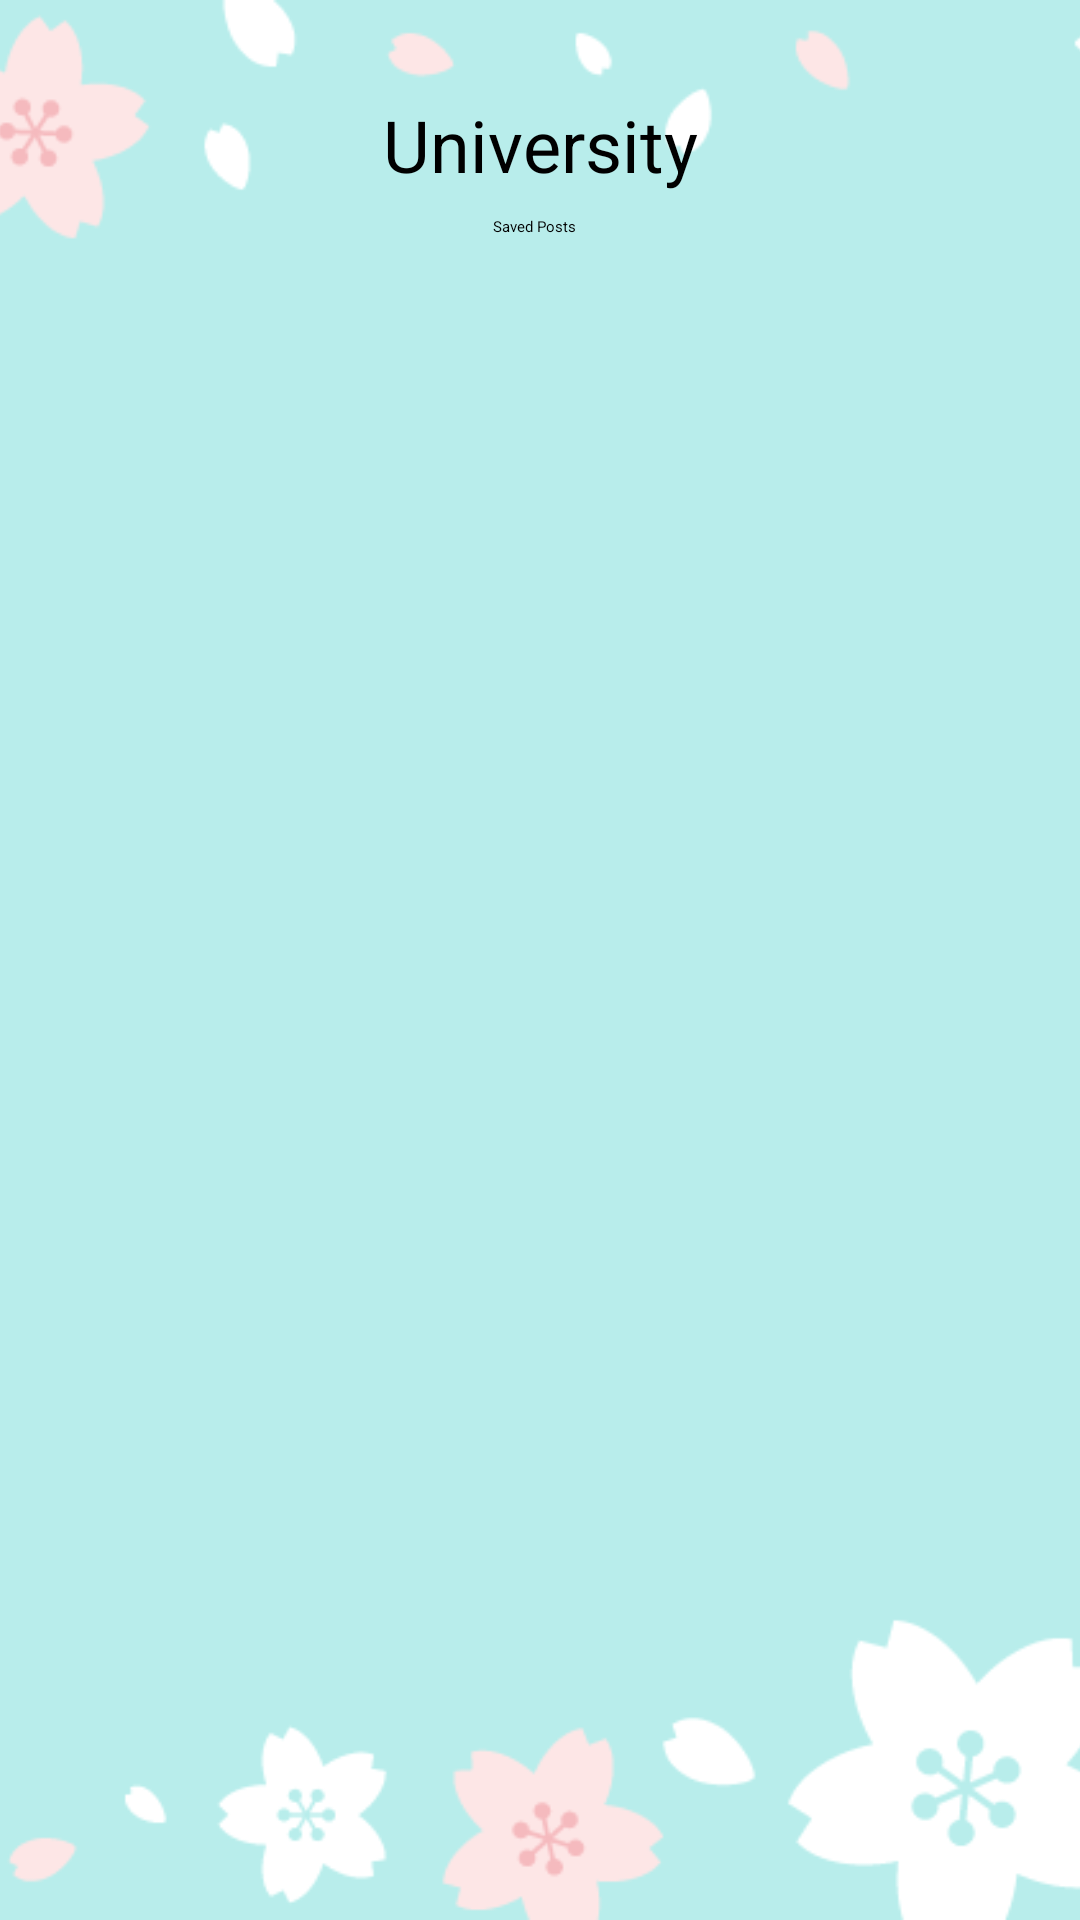

Write the Android layout XML for this screen, with the resource values it uses.
<!-- AndroidManifest.xml: application theme Theme.App1 -->
<!-- res/layout/fragment_univerity_saved.xml -->
<?xml version="1.0" encoding="utf-8"?>
<androidx.constraintlayout.widget.ConstraintLayout xmlns:android="http://schemas.android.com/apk/res/android"
    xmlns:app="http://schemas.android.com/apk/res-auto"
    xmlns:tools="http://schemas.android.com/tools"
    android:layout_width="match_parent"
    android:layout_height="match_parent"
    tools:context=".ScholarshipFragment">

    <ImageView
        android:id="@+id/imageView5"
        android:layout_width="match_parent"
        android:layout_height="match_parent"
        android:scaleType="centerCrop"
        android:src="@drawable/sakurahaikei"
        app:layout_constraintBottom_toBottomOf="parent"
        app:layout_constraintEnd_toEndOf="parent"
        app:layout_constraintStart_toStartOf="parent"
        app:layout_constraintTop_toTopOf="parent" />

    <ImageButton
        android:id="@+id/imageButton"
        android:layout_width="wrap_content"
        android:layout_height="wrap_content"
        android:layout_marginTop="32dp"
        android:layout_marginEnd="16dp"
        android:layout_marginRight="16dp"
        app:layout_constraintEnd_toEndOf="parent"
        app:layout_constraintTop_toTopOf="parent"
        app:srcCompat="@drawable/ic_baseline_compare_arrows_24" />

    <TextView
        android:id="@+id/textView10"
        android:layout_width="wrap_content"
        android:layout_height="wrap_content"
        android:layout_marginTop="32dp"
        android:text="@string/University"
        android:textColor="@color/black"
        android:textSize="24sp"
        app:layout_constraintEnd_toEndOf="parent"
        app:layout_constraintStart_toStartOf="parent"
        app:layout_constraintTop_toTopOf="parent" />


    <TextView
        android:id="@+id/textView15"
        android:layout_width="wrap_content"
        android:layout_height="wrap_content"
        android:layout_marginTop="72dp"
        android:layout_marginEnd="168dp"
        android:layout_marginRight="168dp"
        android:text="Saved Posts"
        android:textColor="@color/black"
        app:layout_constraintEnd_toEndOf="parent"
        app:layout_constraintTop_toTopOf="parent" />

    <LinearLayout
        android:id="@+id/linearLayout8"
        android:layout_width="match_parent"
        android:layout_height="wrap_content"
        android:layout_marginStart="16dp"
        android:layout_marginLeft="16dp"
        android:layout_marginTop="32dp"
        android:layout_marginEnd="16dp"
        android:layout_marginRight="16dp"
        android:orientation="horizontal"
        app:layout_constraintEnd_toEndOf="parent"
        app:layout_constraintStart_toStartOf="parent"
        app:layout_constraintTop_toTopOf="@+id/textView15"/>

    <ScrollView
        android:id="@+id/about_universities_scroll"
        android:layout_width="wrap_content"
        android:layout_height="wrap_content"
        app:layout_constraintBottom_toBottomOf="parent"
        app:layout_constraintEnd_toEndOf="parent"
        app:layout_constraintStart_toStartOf="@+id/linearLayout8"
        app:layout_constraintTop_toBottomOf="@+id/linearLayout8">

    </ScrollView>


    

</androidx.constraintlayout.widget.ConstraintLayout>
<!-- resources referenced by this layout -->
<resources>
  <color name="black">#FF000000</color>
  <!-- drawable sakurahaikei: png bitmap (drawable, 18784 bytes) -->
  <string name="University">University</string>
</resources>
